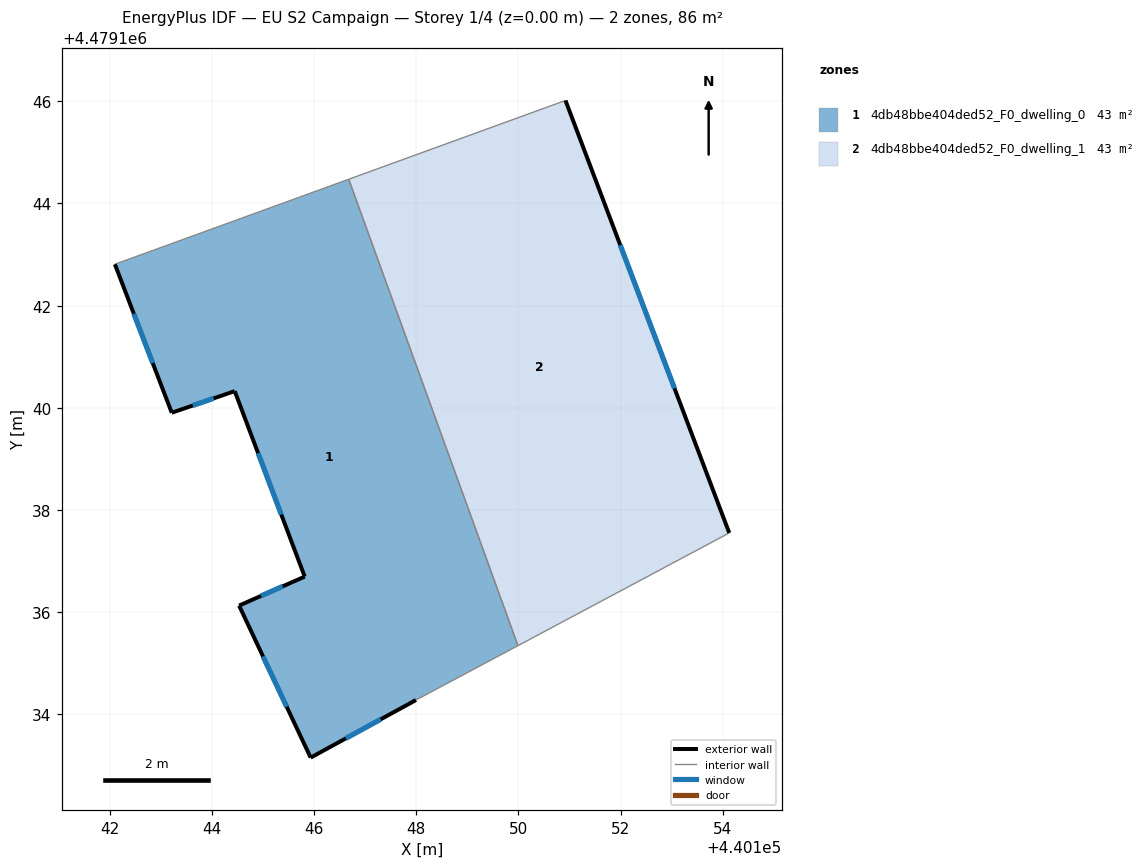
=== STOREY PLAN SPEC (per zone: floor XY polygon, exterior-wall plan segments, windows/doors) ===
zone 1: 4db48bbe404ded52_F0_dwelling_0  (42.9 m²)
  floor: (440149.99, 4479135.35) (440146.68, 4479144.47) (440142.10, 4479142.81) (440143.22, 4479139.91) (440144.45, 4479140.33) (440145.82, 4479136.70) (440144.53, 4479136.13) (440145.93, 4479133.16) (440147.99, 4479134.28)
  exterior wall: (440145.82, 4479136.70) – (440144.45, 4479140.33)  [3.9 m]
    window: (440145.36, 4479137.91) – (440144.90, 4479139.11)  [1.3 m²]
  exterior wall: (440144.45, 4479140.33) – (440143.22, 4479139.91)  [1.3 m]
    window: (440144.04, 4479140.19) – (440143.63, 4479140.05)  [0.4 m²]
  exterior wall: (440143.22, 4479139.91) – (440142.10, 4479142.81)  [3.1 m]
    window: (440142.84, 4479140.88) – (440142.47, 4479141.84)  [1.0 m²]
  exterior wall: (440147.99, 4479134.28) – (440145.93, 4479133.16)  [2.3 m]
    window: (440147.31, 4479133.91) – (440146.62, 4479133.53)  [0.8 m²]
  exterior wall: (440145.93, 4479133.16) – (440144.53, 4479136.13)  [3.3 m]
    window: (440145.47, 4479134.15) – (440145.00, 4479135.14)  [1.1 m²]
  exterior wall: (440144.53, 4479136.13) – (440145.82, 4479136.70)  [1.4 m]
    window: (440144.96, 4479136.32) – (440145.39, 4479136.51)  [0.5 m²]
  interior walls: 3
zone 2: 4db48bbe404ded52_F0_dwelling_1  (42.9 m²)
  floor: (440154.12, 4479137.55) (440150.92, 4479146.02) (440146.68, 4479144.47) (440149.99, 4479135.35)
  exterior wall: (440150.92, 4479146.02) – (440154.12, 4479137.55)  [9.0 m]
    window: (440151.99, 4479143.19) – (440153.05, 4479140.38)  [3.0 m²]
  interior walls: 3

=== DERIVED (storey summary) ===
Building: EU S2 Campaign
Storey: 1 of 4  (floor level z = 0.00 m)
Storey gross floor area: 85.9 m²
Zones on this storey: 2
  - 4db48bbe404ded52_F0_dwelling_0: floor 42.9 m²; exterior wall 15.3 m (46.0 m²); 6 window(s) 5.1 m²; WWR 11.0%
  - 4db48bbe404ded52_F0_dwelling_1: floor 42.9 m²; exterior wall 9.0 m (27.1 m²); 1 window(s) 3.0 m²; WWR 11.0%
Zone adjacency (shared interzone walls):
  - 4db48bbe404ded52_F0_dwelling_0 ↔ 4db48bbe404ded52_F0_dwelling_1